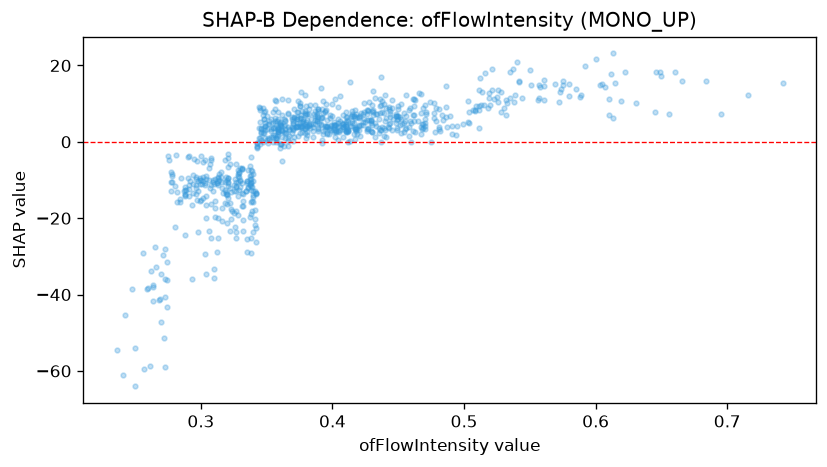

Values plotted in this chart, from the file beside it:
feature_value, shap_value
0.467, 12.62
0.477, 7.61
0.342, -13.33
0.327, -11.93
0.403, 2.671
0.338, -25.23
0.322, -23.39
0.361, -0.6306
0.481, 8.471
0.264, -41.78
0.427, 8.189
0.291, -14.11
0.393, 7.495
0.291, -3.759
0.367, 1.624
0.37, 3.513
0.376, 13.02
0.374, 10.8
0.526, 13.64
0.467, 3.759
0.347, 0.07649
0.26, -38.39
0.294, -13.49
0.45, 9.424
0.339, -18
0.387, 8.07
0.357, 0.9215
0.341, -12.83
0.343, -0.277
0.288, -13.81
0.318, -16.11
0.716, 12.24
0.332, -13.73
0.575, 14.88
0.288, -13.7
0.477, 10.16
0.341, -17.82
0.358, 1.464
0.376, 6.947
0.388, 5.532
0.509, 9.278
0.406, 12.03
0.338, -10.42
0.436, 7.646
0.542, 15.9
0.362, 1.265
0.422, 7.637
0.439, 9.937
0.363, -1.033
0.3, -15.34
0.406, 3.212
0.588, 11.73
0.43, 2.595
0.437, 9.665
0.403, 4.287
0.37, 3.374
0.399, 4.296
0.436, 11.32
0.418, 3.798
0.419, 2.11
... 776 more rows
